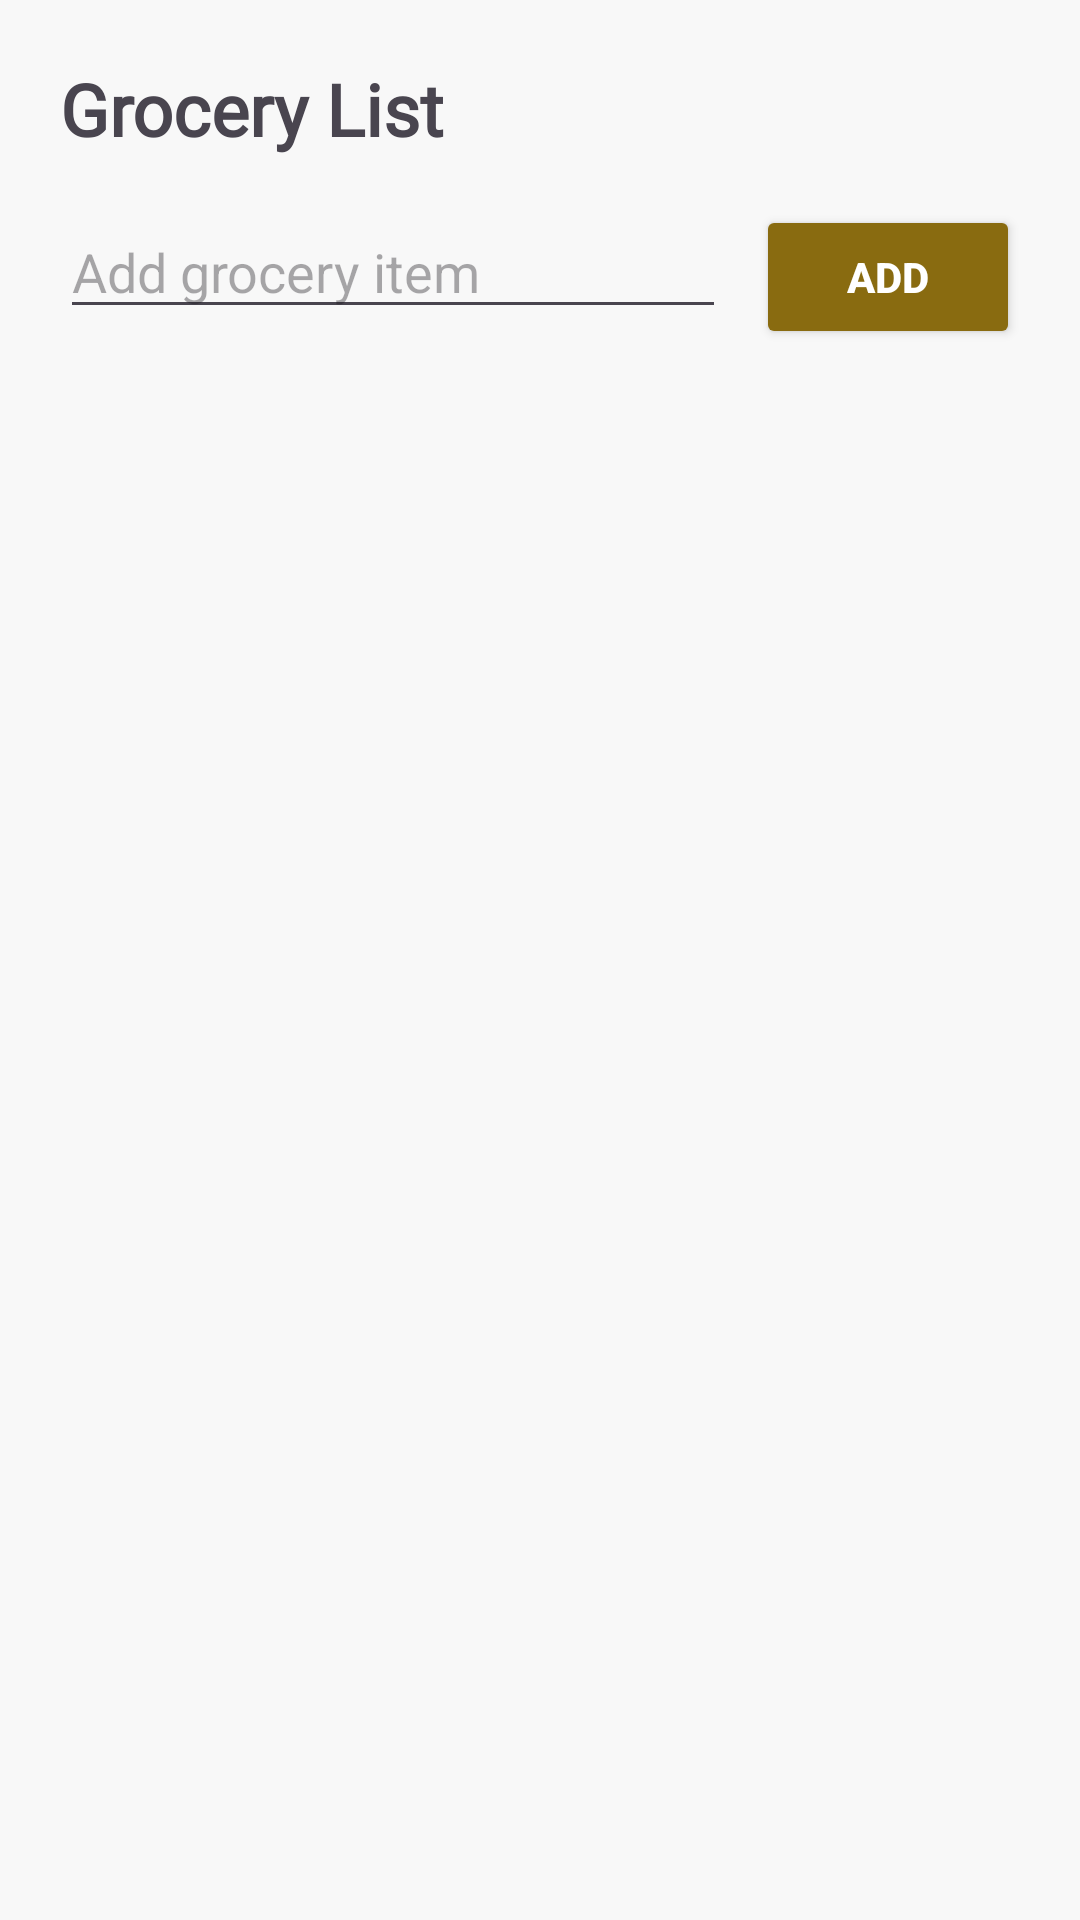

Reconstruct the res/layout file that produces this screen, plus the resources it refers to.
<!-- AndroidManifest.xml: application theme Theme.MealPrepProper -->
<!-- res/layout/activity_grocery_list.xml -->
<?xml version="1.0" encoding="utf-8"?>
<LinearLayout xmlns:android="http://schemas.android.com/apk/res/android"
    android:layout_width="match_parent"
    android:layout_height="match_parent"
    android:orientation="vertical"
    android:padding="20dp"
    android:background="#F8F8F8">

    <TextView
        android:layout_width="wrap_content"
        android:layout_height="wrap_content"
        android:text="Grocery List"
        android:textSize="24sp"
        android:textStyle="bold"
        android:layout_marginBottom="16dp"
        android:fontFamily="@font/rye" />

    <LinearLayout
        android:layout_width="match_parent"
        android:layout_height="wrap_content"
        android:orientation="horizontal">

        <EditText
            android:id="@+id/addItemInput"
            android:layout_width="0dp"
            android:layout_weight="1"
            android:layout_height="wrap_content"
            android:hint="Add grocery item" />

        <Button
            android:id="@+id/addItemBtn"
            android:layout_width="wrap_content"
            android:layout_height="wrap_content"
            android:text="Add"
            android:layout_marginStart="10dp"
            android:backgroundTint="#896B10"
            android:textColor="#FFFFFF"
            android:textStyle="bold" />
    </LinearLayout>

    <androidx.recyclerview.widget.RecyclerView
        android:id="@+id/groceryRecycler"
        android:layout_width="match_parent"
        android:layout_height="match_parent"
        android:layout_marginTop="20dp" />

</LinearLayout>
<!-- resources referenced by this layout -->
<resources>
  <style name="Theme.MealPrepProper" parent="Base.Theme.MealPrepProper" />
  <style name="Base.Theme.MealPrepProper" parent="Theme.Material3.DayNight.NoActionBar">
          
          
      </style>
</resources>
